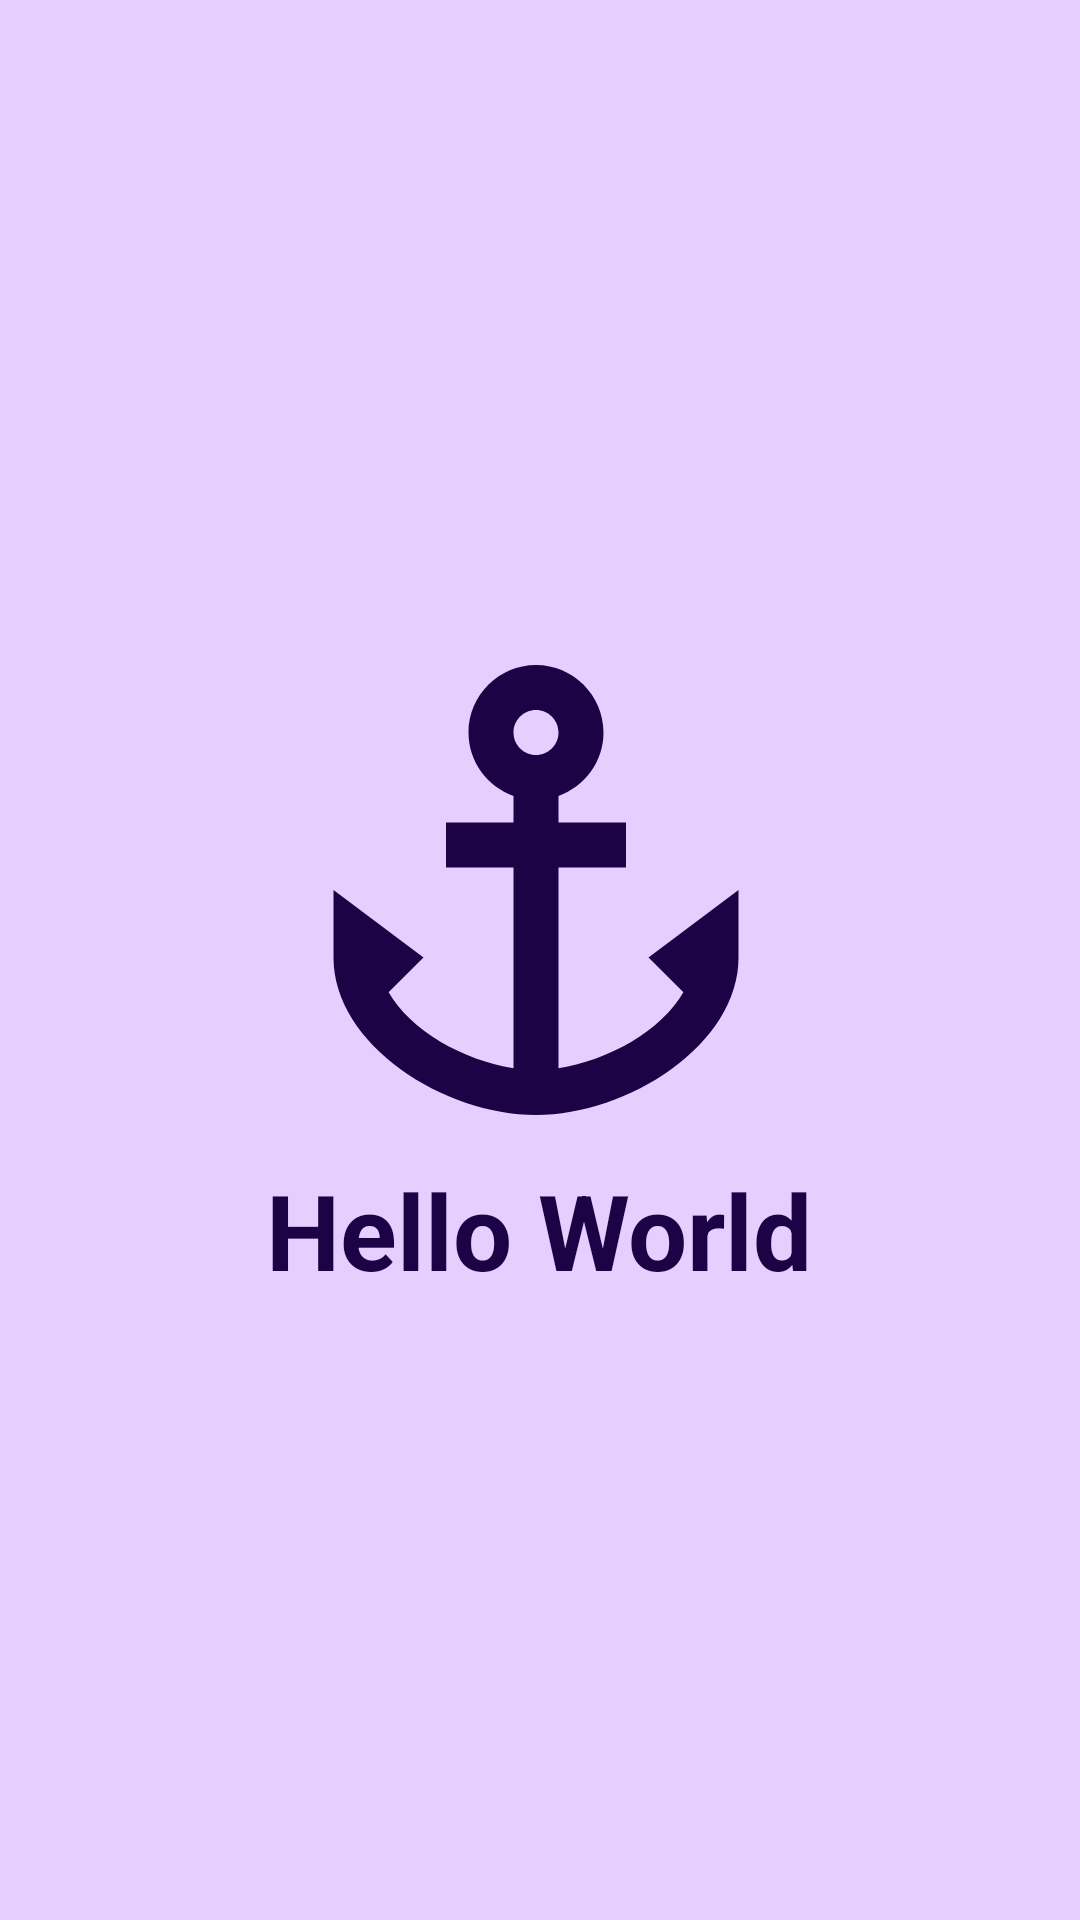

Layout XML and referenced resources for this Android screen:
<!-- AndroidManifest.xml: application theme Theme.NewLesson -->
<!-- res/layout/activity_main.xml -->
<?xml version="1.0" encoding="utf-8"?>
<FrameLayout
    xmlns:android="http://schemas.android.com/apk/res/android"
    xmlns:tools="http://schemas.android.com/tools"
    android:layout_width="match_parent"
    android:layout_height="match_parent"
    android:layout_gravity="center"
    android:background="#e6ceff">

    <LinearLayout
        android:id="@+id/btn_purple_anchor"
        android:layout_width="wrap_content"
        android:layout_height="wrap_content"
        android:orientation="vertical"
        android:layout_gravity="center">

    <ImageView
        android:src="@drawable/dark_purple_anchor"
        android:layout_width="wrap_content"
        android:layout_height="wrap_content"/>

    <TextView
        android:textColor="#1C0345"
        android:textStyle="bold"
        android:textSize="35sp"
        android:textAlignment="center"
        android:text="Hello World"
        android:layout_width="wrap_content"
        android:layout_height="wrap_content"/>

    </LinearLayout>

</FrameLayout>
<!-- resources referenced by this layout -->
<resources>
  <!-- drawable dark_purple_anchor (drawable) -->
  <vector android:height="180dp" android:tint="#1C0345"
      android:viewportHeight="24" android:viewportWidth="24"
      android:width="180dp" xmlns:android="http://schemas.android.com/apk/res/android">
      <path android:fillColor="@android:color/white" android:pathData="M17,15l1.55,1.55c-0.96,1.69 -3.33,3.04 -5.55,3.37V11h3V9h-3V7.82C14.16,7.4 15,6.3 15,5c0,-1.65 -1.35,-3 -3,-3S9,3.35 9,5c0,1.3 0.84,2.4 2,2.82V9H8v2h3v8.92c-2.22,-0.33 -4.59,-1.68 -5.55,-3.37L7,15l-4,-3v3c0,3.88 4.92,7 9,7s9,-3.12 9,-7v-3L17,15zM12,4c0.55,0 1,0.45 1,1s-0.45,1 -1,1s-1,-0.45 -1,-1S11.45,4 12,4z"/>
  </vector>
  <style name="Theme.NewLesson" parent="Theme.MaterialComponents.DayNight.DarkActionBar">
          
          <item name="colorPrimary">@color/purple_500</item>
          <item name="colorPrimaryVariant">@color/purple_700</item>
          <item name="colorOnPrimary">@color/white</item>
          
          <item name="colorSecondary">@color/teal_200</item>
          <item name="colorSecondaryVariant">@color/teal_700</item>
          <item name="colorOnSecondary">@color/black</item>
          
          <item name="android:statusBarColor" tools:targetApi="l">?attr/colorPrimaryVariant</item>
          
      </style>
  <!-- not gathered from this repository: default colours our renderer supplied (Android Studio template values) -->
  <color name="purple_500">#FF6200EE</color>
  <color name="purple_700">#FF3700B3</color>
  <color name="teal_200">#FF03DAC5</color>
  <color name="teal_700">#FF018786</color>
  <color name="black">#FF000000</color>
  <color name="white">#FFFFFFFF</color>
</resources>
